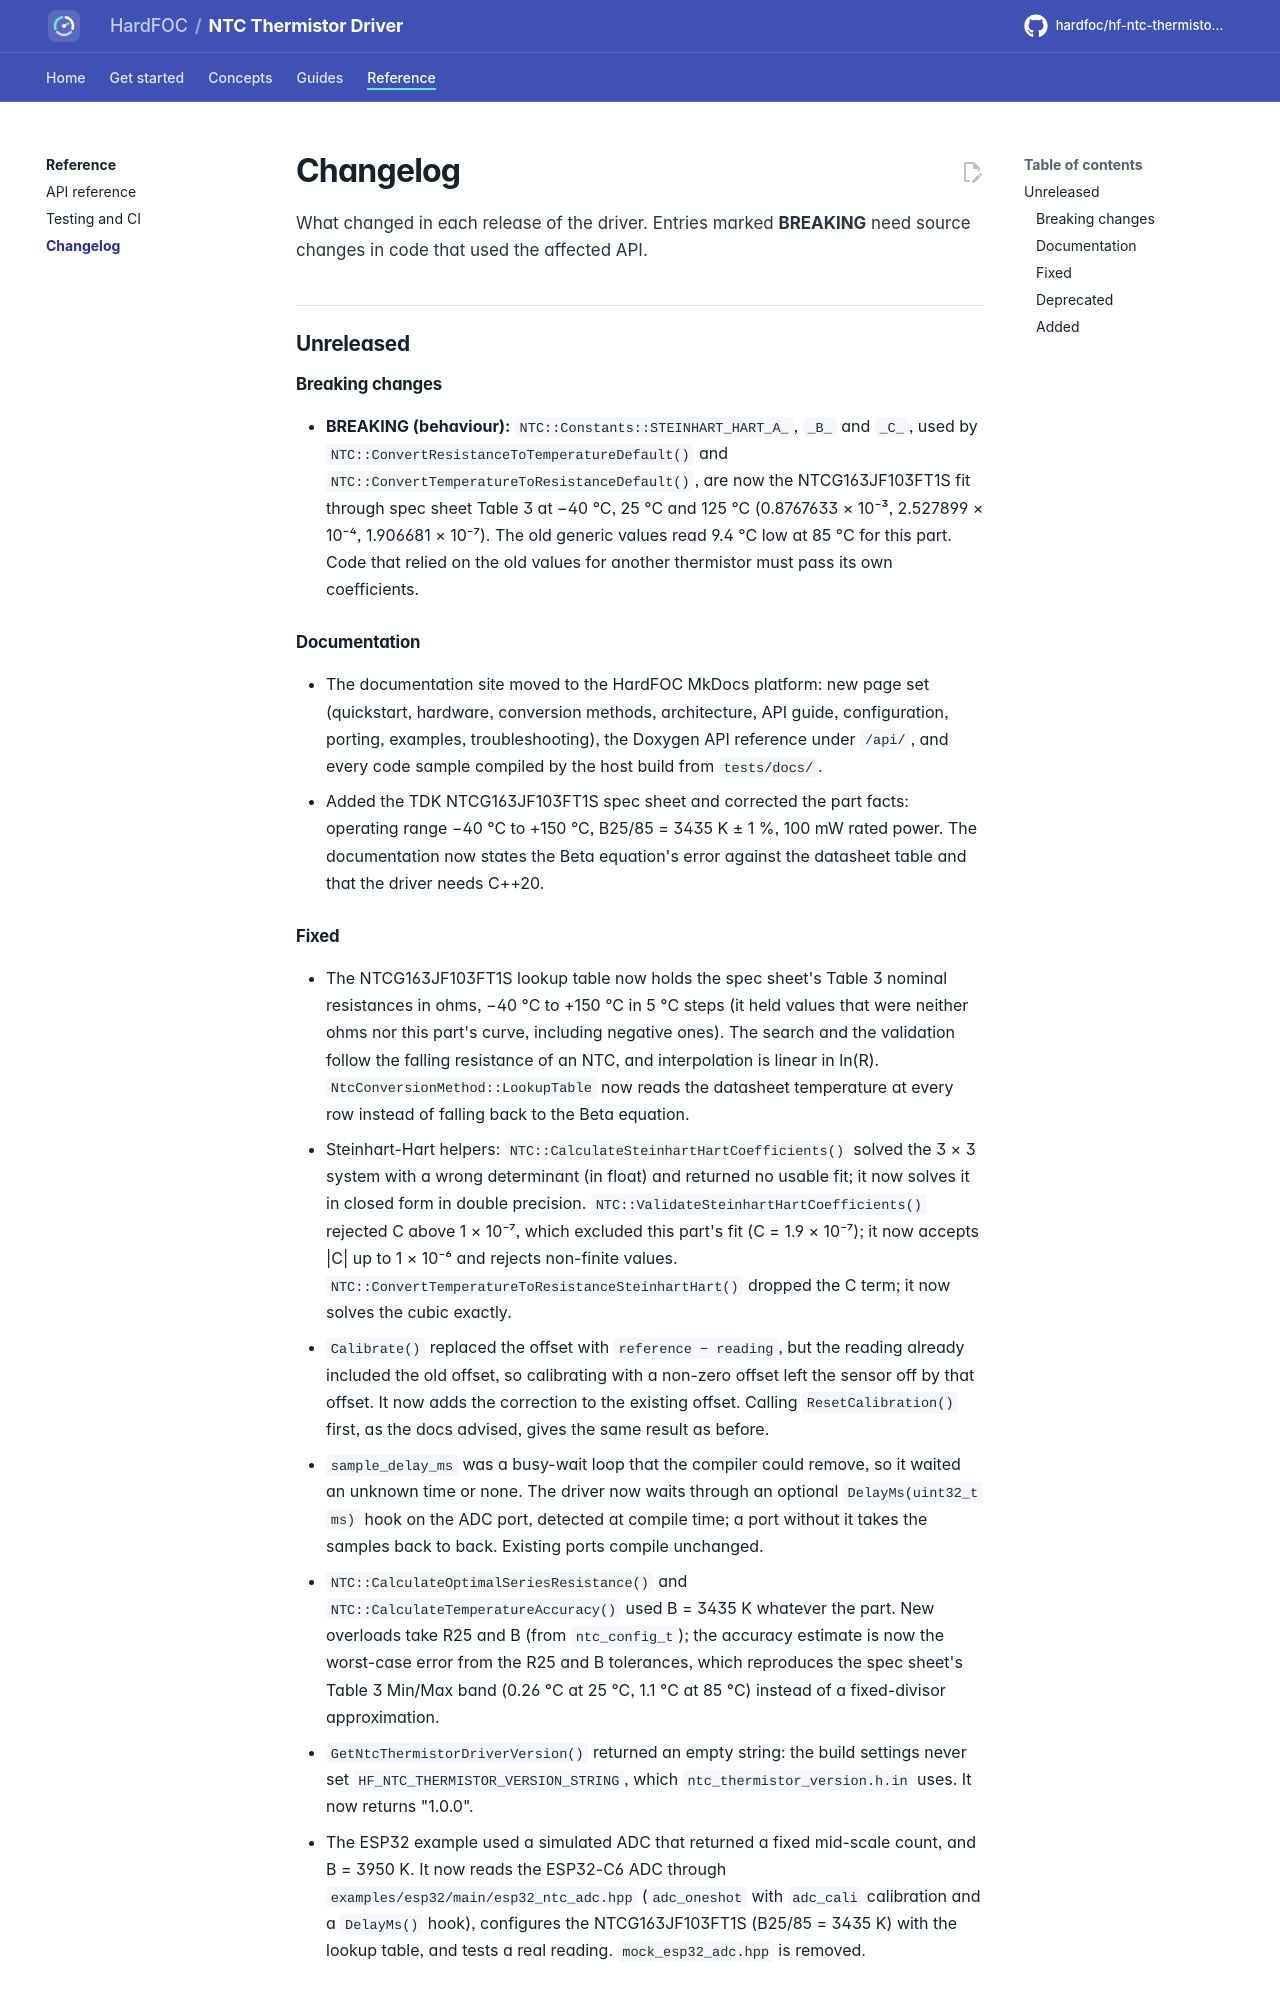

repository: hardfoc/hf-ntc-thermistor-driver · page: dev/changelog/index.html · generator: mkdocs

# Changelog

All notable changes to this driver are listed here. Versions follow
[Semantic Versioning](https://semver.org/). Entries marked **BREAKING** need source changes in
code that used the affected API; together they call for a major version bump at release.

## Unreleased

### Breaking changes

- **BREAKING (behaviour):** `NTC::Constants::STEINHART_HART_A_`, `_B_` and `_C_`, used by
  `NTC::ConvertResistanceToTemperatureDefault()` and `NTC::ConvertTemperatureToResistanceDefault()`, are now
  the NTCG163JF103FT1S fit through spec sheet Table 3 at −40 °C, 25 °C and 125 °C (0.8767633 × 10⁻³,
  2.527899 × 10⁻⁴, 1.906681 × 10⁻⁷). The old generic values read 9.4 °C low at 85 °C for this part. Code that
  relied on the old values for another thermistor must pass its own coefficients.

### Documentation

- The documentation site moved to the HardFOC MkDocs platform: new page set (quickstart, hardware, conversion
  methods, architecture, API guide, configuration, porting, examples, troubleshooting), the Doxygen API
  reference under `/api/`, and every code sample compiled by the host build from `tests/docs/`.
- Added the TDK NTCG163JF103FT1S spec sheet and corrected the part facts: operating range −40 °C to +150 °C,
  B25/85 = 3435 K ± 1 %, 100 mW rated power. The documentation now states the Beta equation's error against the
  datasheet table and that the driver needs C++20.
